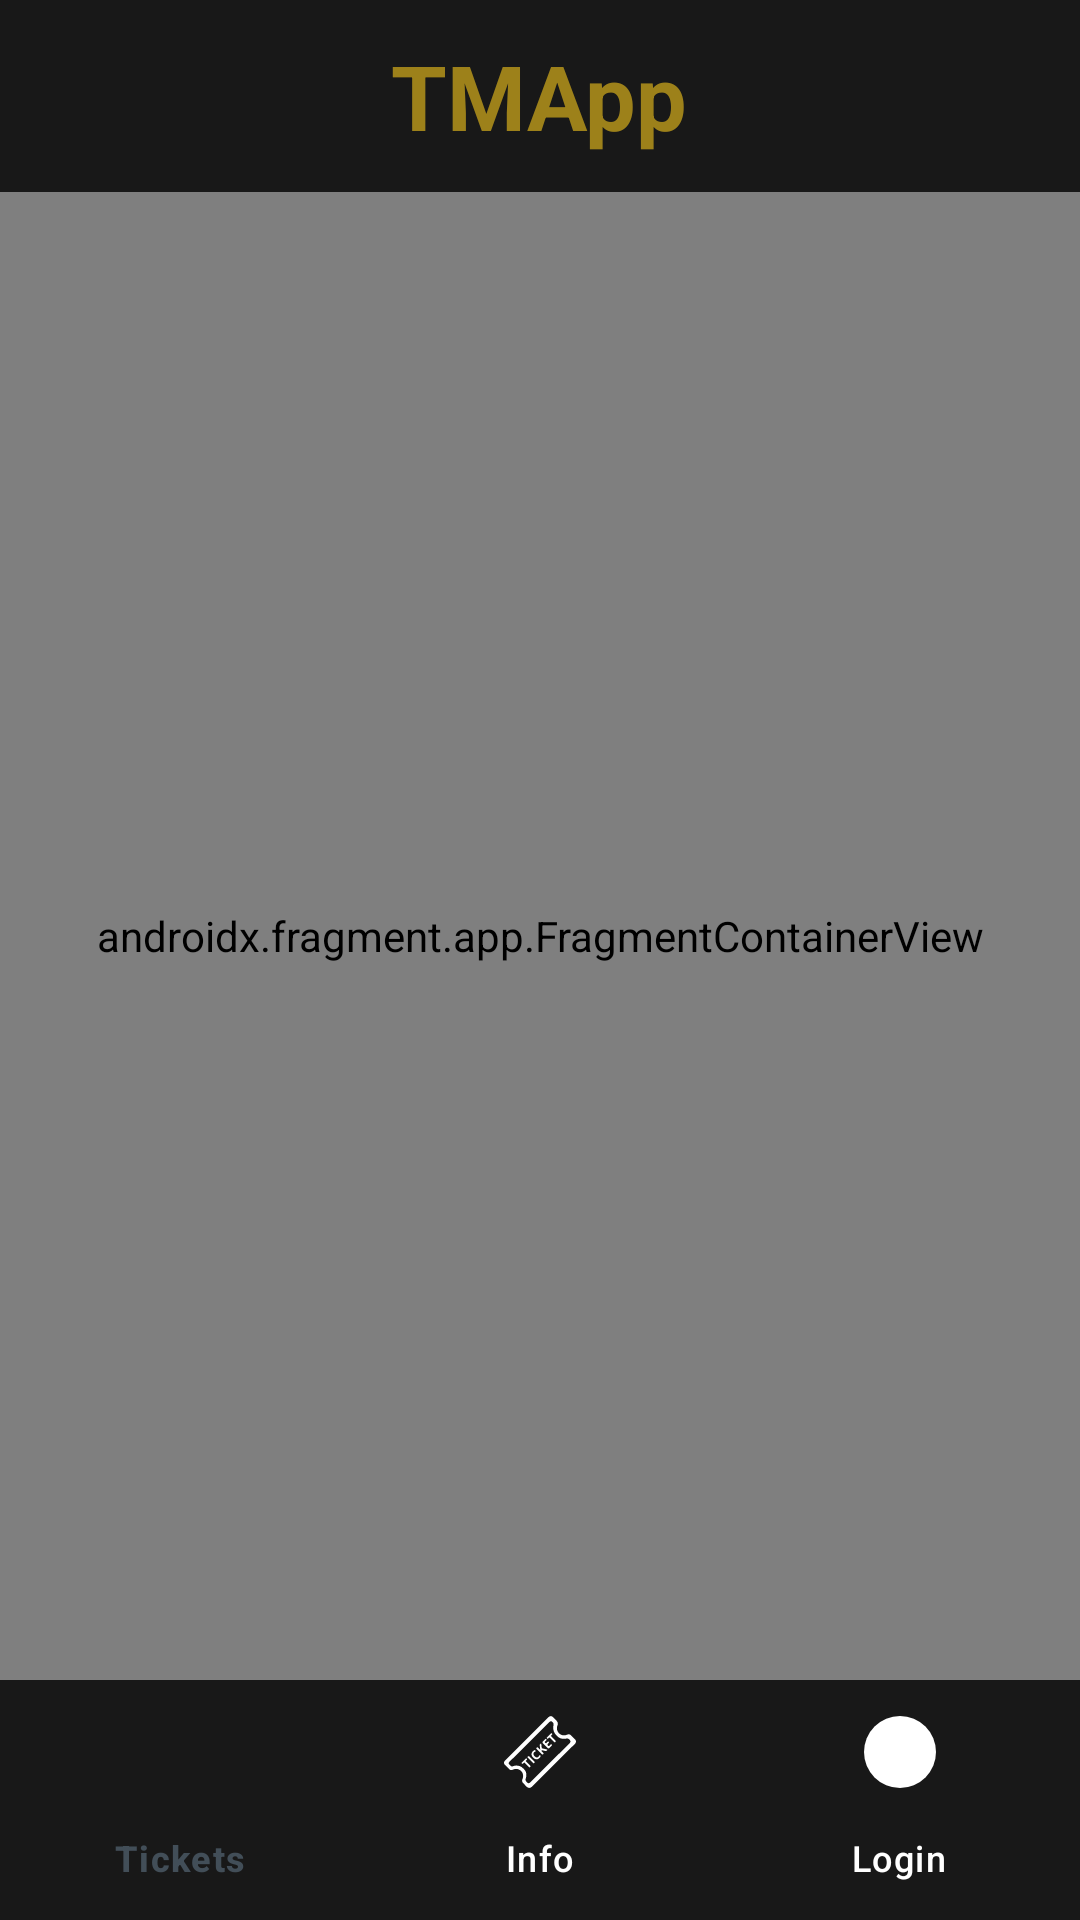

Write the Android layout XML for this screen, with the resource values it uses.
<!-- AndroidManifest.xml: application theme Theme.TMApp -->
<!-- res/layout/activity_main.xml -->
<?xml version="1.0" encoding="utf-8"?>
<androidx.constraintlayout.widget.ConstraintLayout xmlns:android="http://schemas.android.com/apk/res/android"
    xmlns:app="http://schemas.android.com/apk/res-auto"
    xmlns:tools="http://schemas.android.com/tools"
    android:layout_width="match_parent"
    android:layout_height="match_parent"
    tools:context=".ui.home.MainActivity">

    <FrameLayout
        android:id="@+id/toolBar"
        android:layout_width="0dp"
        android:background="@color/primaryDark"
        app:layout_constraintTop_toTopOf="parent"
        app:layout_constraintStart_toStartOf="parent"
        app:layout_constraintEnd_toEndOf="parent"
        android:layout_height="?attr/actionBarSize">



        <TextView
            android:layout_width="wrap_content"
            android:layout_height="wrap_content"
            android:textStyle="bold"
            android:textSize="30dp"
            android:textColor="@color/gold"
            android:layout_gravity="center"
            android:text="@string/app_name"/>
    </FrameLayout>

    <androidx.fragment.app.FragmentContainerView
        android:id="@+id/fcView"
        android:name="androidx.navigation.fragment.NavHostFragment"
        android:layout_width="0dp"
        android:layout_height="0dp"
        app:navGraph="@navigation/main_graph"
        app:defaultNavHost="true"
        app:layout_constraintBottom_toTopOf="@+id/BottomNavView"
        app:layout_constraintEnd_toEndOf="parent"
        app:layout_constraintStart_toStartOf="parent"
        app:layout_constraintTop_toBottomOf="@id/toolBar"
         />

    <com.google.android.material.bottomnavigation.BottomNavigationView
        android:id="@+id/BottomNavView"
        android:layout_width="0dp"
        android:background="@color/primaryDark"
        android:layout_height="wrap_content"
        app:itemIconTint="@color/bottom_nav_selector"
        app:itemTextColor="@color/bottom_nav_selector"
        app:layout_constraintBottom_toBottomOf="parent"
        app:layout_constraintStart_toStartOf="parent"
        app:layout_constraintEnd_toEndOf="parent"
        app:itemActiveIndicatorStyle="@null"
        app:menu="@menu/bottom_menu"
        />

</androidx.constraintlayout.widget.ConstraintLayout>
<!-- resources referenced by this layout -->
<resources>
  <color name="gold">#A1ECBF1D</color>
  <color name="primaryDark">#181818</color>
  <string name="app_name">TMApp</string>
  <style name="Theme.TMApp" parent="Base.Theme.TMApp" />
  <style name="Base.Theme.TMApp" parent="Theme.Material3.DayNight.NoActionBar">
          
          
      </style>
</resources>
